Run: headless pygame with SDL's dummy video driver; simulated clock (each Clock.tick advances the game by its frame time, no real sleeping); random seed 0; keys injected as events and as key.get_pressed() state; no mouse input.
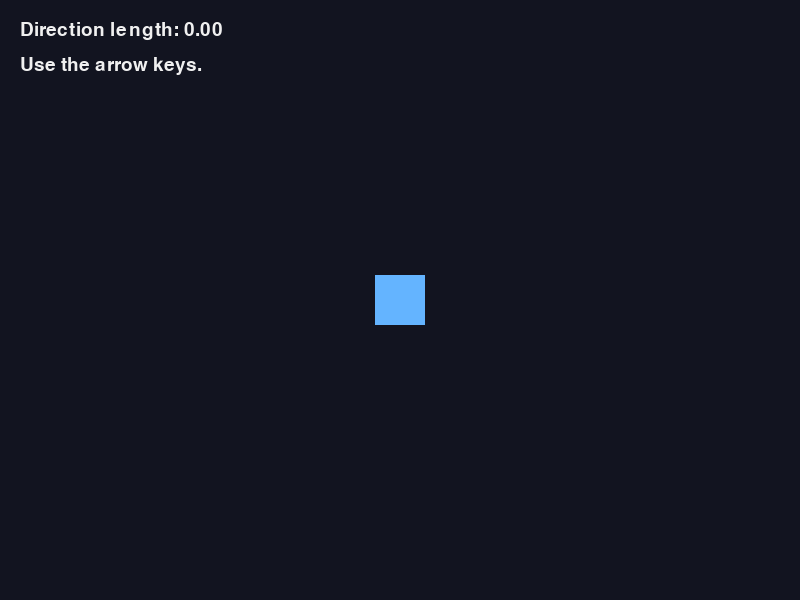
Frame 1 of 4 · flips 1–60 · no input
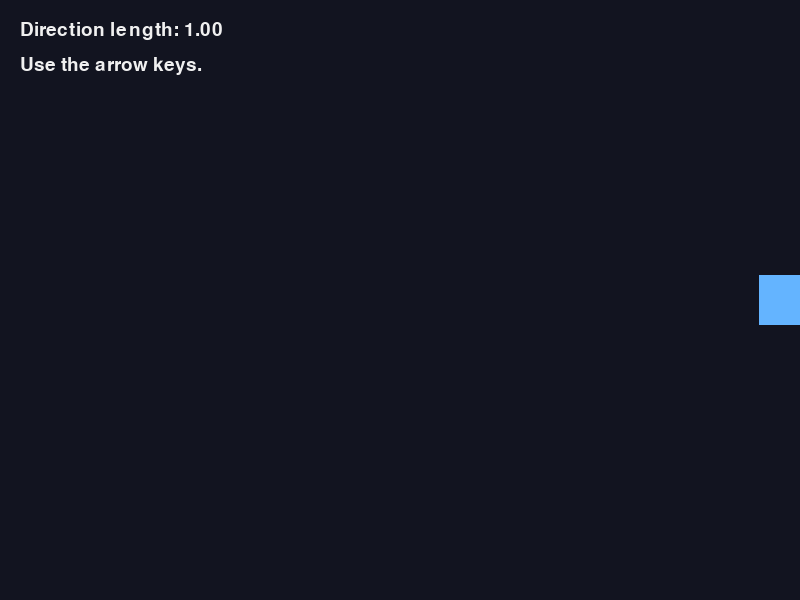
Frame 2 of 4 · flips 61–180 · tapped SPACE, RETURN · held RIGHT (→), D
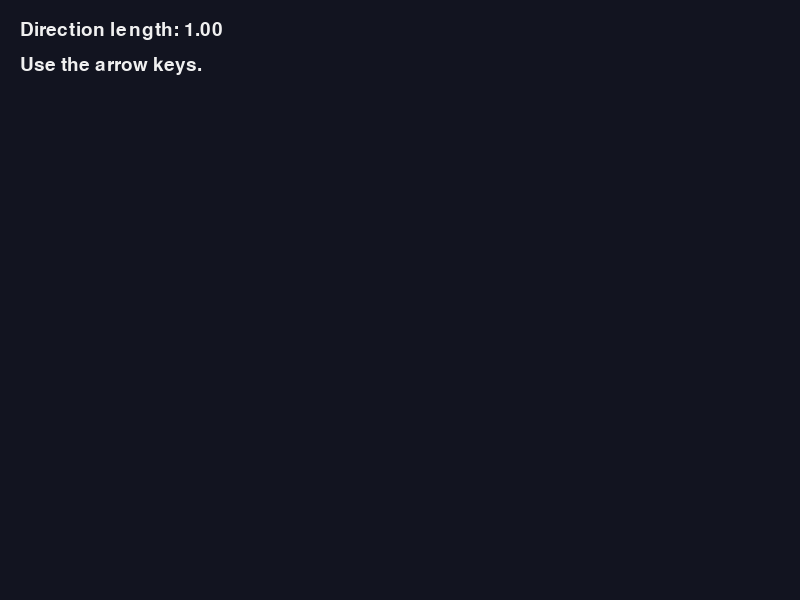
Frame 3 of 4 · flips 181–300 · held DOWN (↓), S
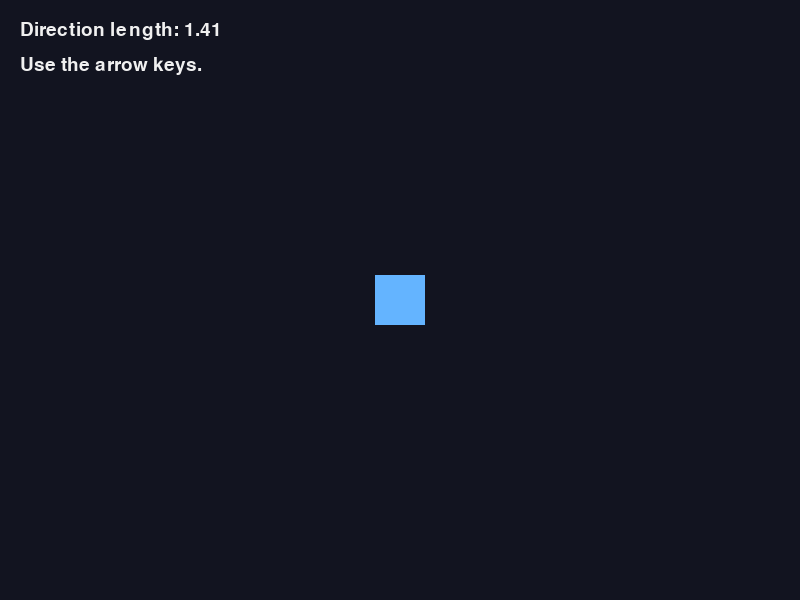
Frame 4 of 4 · flips 301–420 · held LEFT (←), A, UP (↑), W

The pygame program that drew these frames:


import pygame

pygame.init()

WIDTH = 800
HEIGHT = 600
PLAYER_SIZE = 50
SPEED = 200

screen = pygame.display.set_mode((WIDTH, HEIGHT))
pygame.display.set_caption("Diagonal Movement Demonstration")

clock = pygame.time.Clock()
font = pygame.font.Font(None, 28)

position = pygame.Vector2(375, 275)
running = True

while running:
    dt = clock.tick(60) / 1000

    for event in pygame.event.get():
        if event.type == pygame.QUIT:
            running = False

    keys = pygame.key.get_pressed()
    direction = pygame.Vector2(0, 0)

    if keys[pygame.K_RIGHT]:
        direction.x += 1
    if keys[pygame.K_LEFT]:
        direction.x -= 1
    if keys[pygame.K_DOWN]:
        direction.y += 1
    if keys[pygame.K_UP]:
        direction.y -= 1

    # Deliberately skip normalization to show the problem.
    position += direction * SPEED * dt

    player_rect = pygame.Rect(
        round(position.x),
        round(position.y),
        PLAYER_SIZE,
        PLAYER_SIZE,
    )

    screen.fill((18, 20, 32))
    pygame.draw.rect(screen, (100, 180, 255), player_rect)

    # Display the direction vector's length.
    vector_length = direction.length()
    message = f"Direction length: {vector_length:.2f}"
    text_surface = font.render(message, True, (240, 240, 240))
    screen.blit(text_surface, (20, 20))

    screen.blit(
        font.render("Use the arrow keys.", True, (240, 240, 240)),
        (20, 55),
    )

    pygame.display.flip()

pygame.quit()
